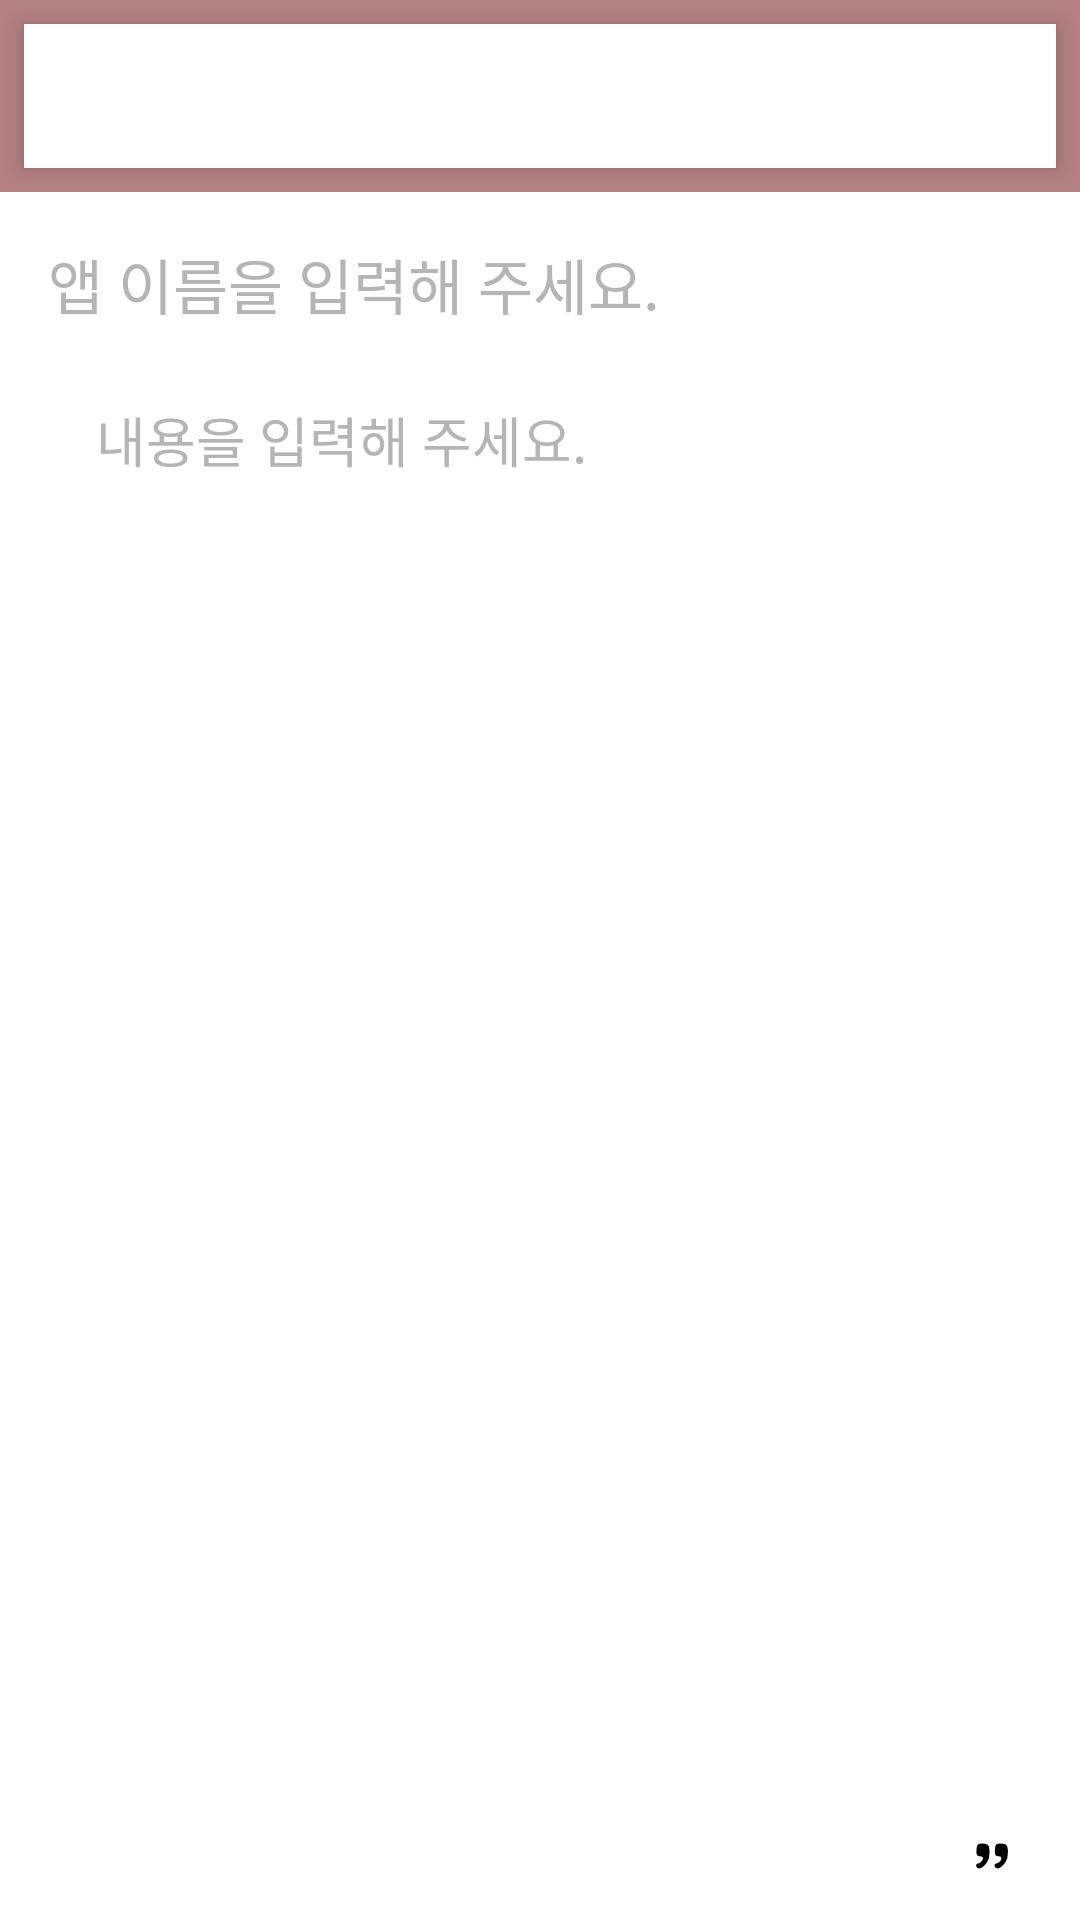

Reconstruct the res/layout file that produces this screen, plus the resources it refers to.
<!-- AndroidManifest.xml: application theme AppTheme -->
<!-- res/layout/activity_write_post.xml -->
<?xml version="1.0" encoding="utf-8"?>
<RelativeLayout
    xmlns:android="http://schemas.android.com/apk/res/android"
    xmlns:tools="http://schemas.android.com/tools"
    android:layout_width="match_parent"
    android:layout_height="match_parent"
    android:background="@color/colorPrimary"
    tools:context="com.example.androidchoi.appsearcher.WritePostActivity">

    <android.support.v7.widget.Toolbar
        android:id="@+id/toolbar"
        android:background="@android:color/white"
        android:layout_width="match_parent"
        android:layout_height="@dimen/dimen_toolbar_height"
        android:layout_alignParentTop="true"
        android:elevation="@dimen/dimen_min_default"
        android:theme="@style/ThemeOverlay.AppCompat.ActionBar"
        android:layout_margin="@dimen/dimen_small_default"/>

    <RelativeLayout
        android:layout_width="match_parent"
        android:layout_height="match_parent"
        android:background="@android:color/white"
        android:layout_below="@+id/toolbar">

        <EditText
            android:layout_width="match_parent"
            android:layout_height="wrap_content"
            android:id="@+id/editText_post_title"
            android:textColor="@color/colorPrimaryDark"
            android:textColorHint="@color/colorTextHint"
            android:textSize="@dimen/font_size_title"
            android:background="@android:color/transparent"
            android:singleLine="true"
            android:ellipsize="end"
            android:hint="앱 이름을 입력해 주세요."
            android:layout_alignParentStart="true"
            android:padding="@dimen/dimen_small_default"
            android:layout_marginLeft="@dimen/dimen_small_default"
            android:layout_marginTop="@dimen/dimen_small_default"
            android:layout_marginRight="@dimen/dimen_small_default"/>

        <ImageView
            android:layout_width="wrap_content"
            android:layout_height="wrap_content"
            android:id="@+id/imageView2"
            android:src="@drawable/image_quotation_marks"
            android:layout_below="@+id/editText_post_title"
            android:layout_marginLeft="@dimen/dimen_large_default"
            android:layout_marginTop="@dimen/dimen_small_default"/>

        <EditText
            android:id="@+id/editText_post_content"
            android:layout_width="match_parent"
            android:layout_height="wrap_content"
            android:textColor="@android:color/black"
            android:textColorHint="@color/colorTextHint"
            android:background="@android:color/transparent"
            android:hint="내용을 입력해 주세요."
            android:padding="@dimen/dimen_small_default"
            android:layout_marginLeft="@dimen/dimen_large_default"
            android:layout_marginRight="@dimen/dimen_large_default"
            android:gravity="top"
            android:layout_below="@+id/imageView2"
            android:layout_above="@+id/imageView3"/>
        <ImageView
            android:layout_width="wrap_content"
            android:layout_height="wrap_content"
            android:id="@+id/imageView3"
            android:src="@drawable/image_quotation_marks_end"
            android:layout_marginRight="@dimen/dimen_large_default"
            android:layout_marginBottom="@dimen/dimen_default"
            android:layout_alignParentEnd="true"
            android:layout_alignParentBottom="true"/>
    </RelativeLayout>

    <View
        android:id="@+id/toolbar_shadow"
        android:layout_width="match_parent"
        android:layout_height="@dimen/dimen_toolbar_shadow"
        android:layout_below="@+id/toolbar"
        android:background="@drawable/shadow_bottom"/>

    <FrameLayout
        android:id="@+id/touchInterceptor"
        android:layout_width="match_parent"
        android:layout_height="match_parent"
        android:visibility="visible">
    </FrameLayout>

</RelativeLayout>
<!-- resources referenced by this layout -->
<resources>
  <color name="colorPrimary">#B38184</color>
  <color name="colorPrimaryDark">#73626E</color>
  <color name="colorTextHint">#b5b5b5</color>
  <dimen name="dimen_default">16dp</dimen>
  <dimen name="dimen_large_default">24dp</dimen>
  <dimen name="dimen_min_default">4dp</dimen>
  <dimen name="dimen_small_default">8dp</dimen>
  <dimen name="dimen_toolbar_height">48dp</dimen>
  <dimen name="dimen_toolbar_shadow">4dp</dimen>
  <dimen name="font_size_title">20dp</dimen>
  <!-- drawable image_quotation_marks_end: png bitmap (drawable-xxhdpi, 3341 bytes) -->
  <style name="AppTheme" parent="Theme.AppCompat.Light.DarkActionBar">
          
          <item name="colorPrimary">@color/colorPrimary</item>
          <item name="colorPrimaryDark">@color/colorPrimaryDark</item>
          <item name="colorAccent">@color/colorAccent</item>
          <item name="windowActionBar">false</item>
          <item name="windowNoTitle">true</item>
      </style>
  <color name="colorAccent">#F0B49E</color>
</resources>
